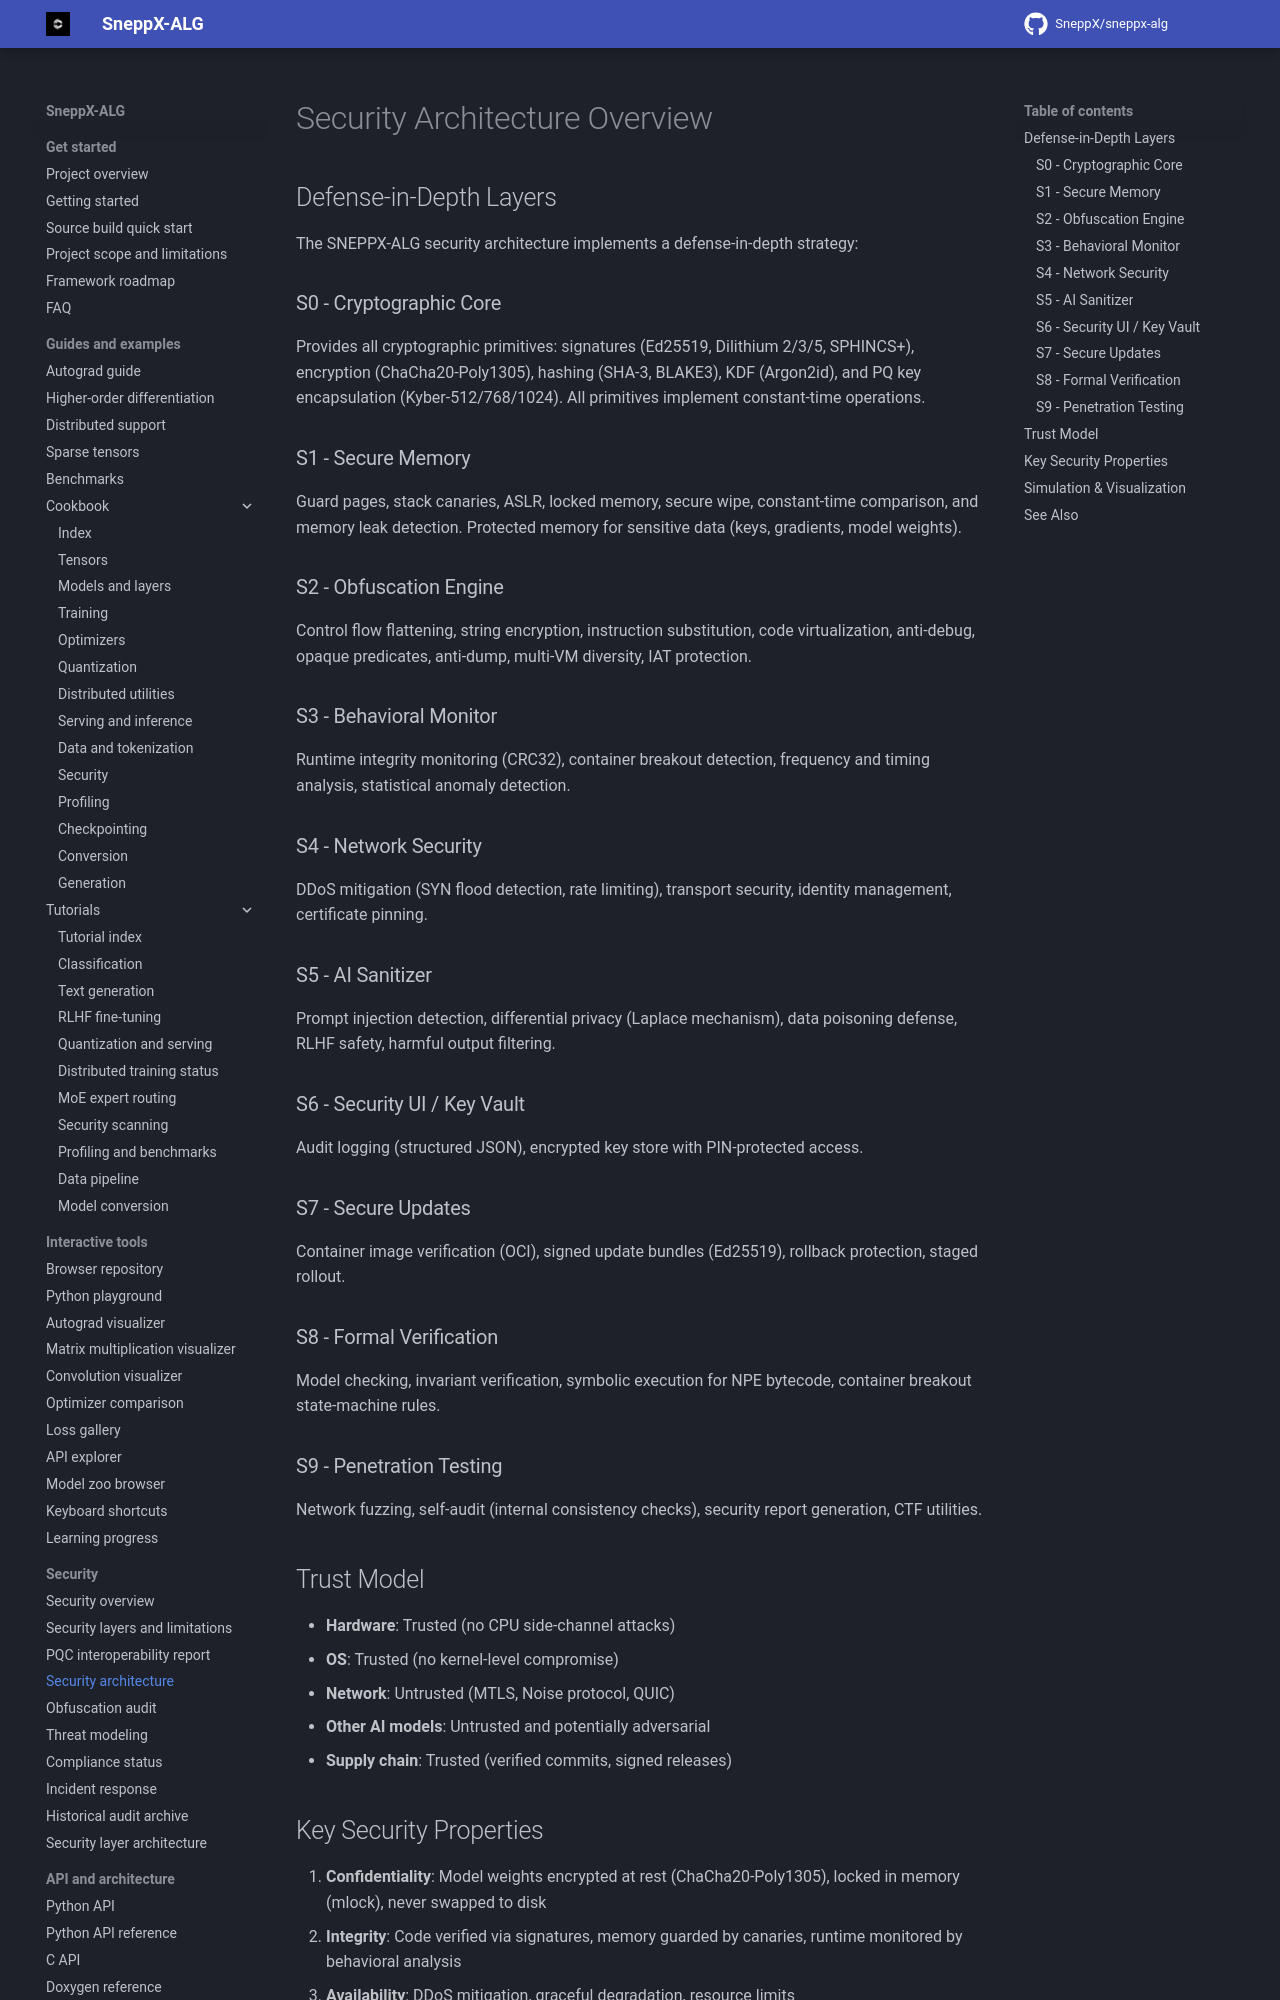

repository: SneppX/sneppx-alg · page: 1.5.3/architecture/security_architecture_overview/index.html · generator: mkdocs

---
description: "SneppX-ALG security architecture overview: the defense-in-depth layout, trust boundaries and how each security area is meant to work."
---

# Security Architecture Overview

## Defense-in-Depth Layers

The SNEPPX-ALG security architecture implements a defense-in-depth strategy:

### S0 - Cryptographic Core

Provides all cryptographic primitives: signatures (Ed25519, Dilithium 2/3/5, SPHINCS+), encryption (ChaCha20-Poly1305), hashing (SHA-3, BLAKE3), KDF (Argon2id), and PQ key encapsulation (Kyber-512/768/1024). All primitives implement constant-time operations.

### S1 - Secure Memory

Guard pages, stack canaries, ASLR, locked memory, secure wipe, constant-time comparison, and memory leak detection. Protected memory for sensitive data (keys, gradients, model weights).

### S2 - Obfuscation Engine

Control flow flattening, string encryption, instruction substitution, code virtualization, anti-debug, opaque predicates, anti-dump, multi-VM diversity, IAT protection.

### S3 - Behavioral Monitor

Runtime integrity monitoring (CRC32), container breakout detection, frequency and timing analysis, statistical anomaly detection.

### S4 - Network Security

DDoS mitigation (SYN flood detection, rate limiting), transport security, identity management, certificate pinning.

### S5 - AI Sanitizer

Prompt injection detection, differential privacy (Laplace mechanism), data poisoning defense, RLHF safety, harmful output filtering.

### S6 - Security UI / Key Vault

Audit logging (structured JSON), encrypted key store with PIN-protected access.
